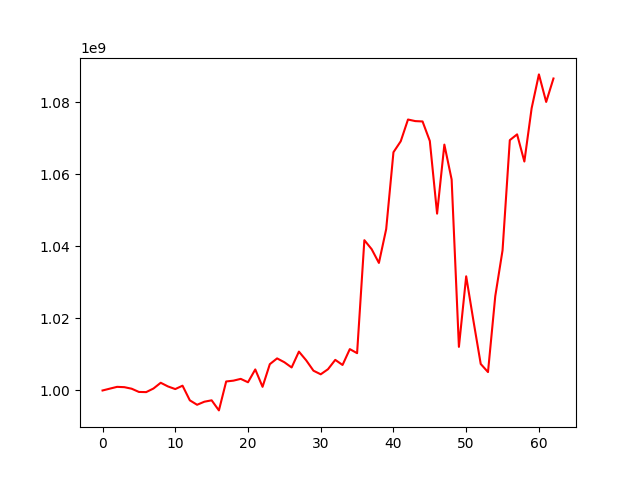

The table this chart was drawn from, first rows:
, 0
0, 1000000000
1, 1000509659
2, 1001006207
3, 1000918784
4, 1000491016
5, 999596075
6, 999548070
7, 1000542283
8, 1002140090
9, 1001117228
10, 1000390635
11, 1001328136
12, 997269720
13, 996035053
14, 996883517
15, 997272543
16, 994473624
17, 1002499141
18, 1002729403
19, 1003220584
20, 1002279417
21, 1005838549
22, 1001013658
23, 1007298451
24, 1008903129
25, 1007835024
26, 1006384142
27, 1010783755
28, 1008369447
29, 1005491469
30, 1004489708
31, 1005902905
32, 1008494102
33, 1007074989
34, 1011479840
35, 1010349539
36, 1041699289
37, 1039213026
38, 1035390034
39, 1044768293
40, 1066102130
41, 1069137104
42, 1075177565
43, 1074737740
44, 1074641225
45, 1069224751
46, 1049062725
47, 1068214797
48, 1058535102
49, 1012099555
50, 1031676897
51, 1019309156
52, 1007359430
53, 1005103806
54, 1026180197
55, 1038876647
56, 1069456112
57, 1071056340
58, 1063521045
59, 1078313643
... 3 more rows
